Run: headless pygame with SDL's dummy video driver; simulated clock (each Clock.tick advances the game by its frame time, no real sleeping); random seed 0; keys injected as events and as key.get_pressed() state; mouse plan: one left click at the window centre at the start of phase 2, then a move to the lower-right quarter at the start of phase 3.
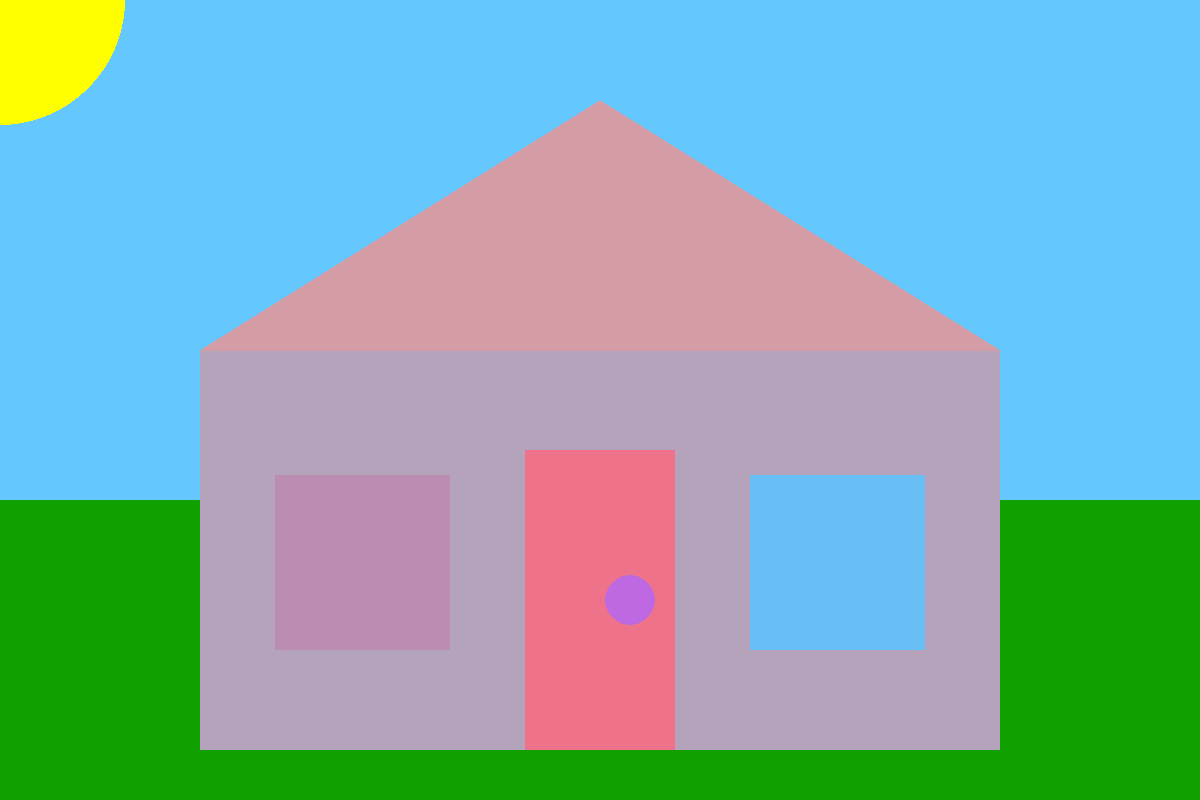
Frame 1 of 4 · flips 1–60 · no input
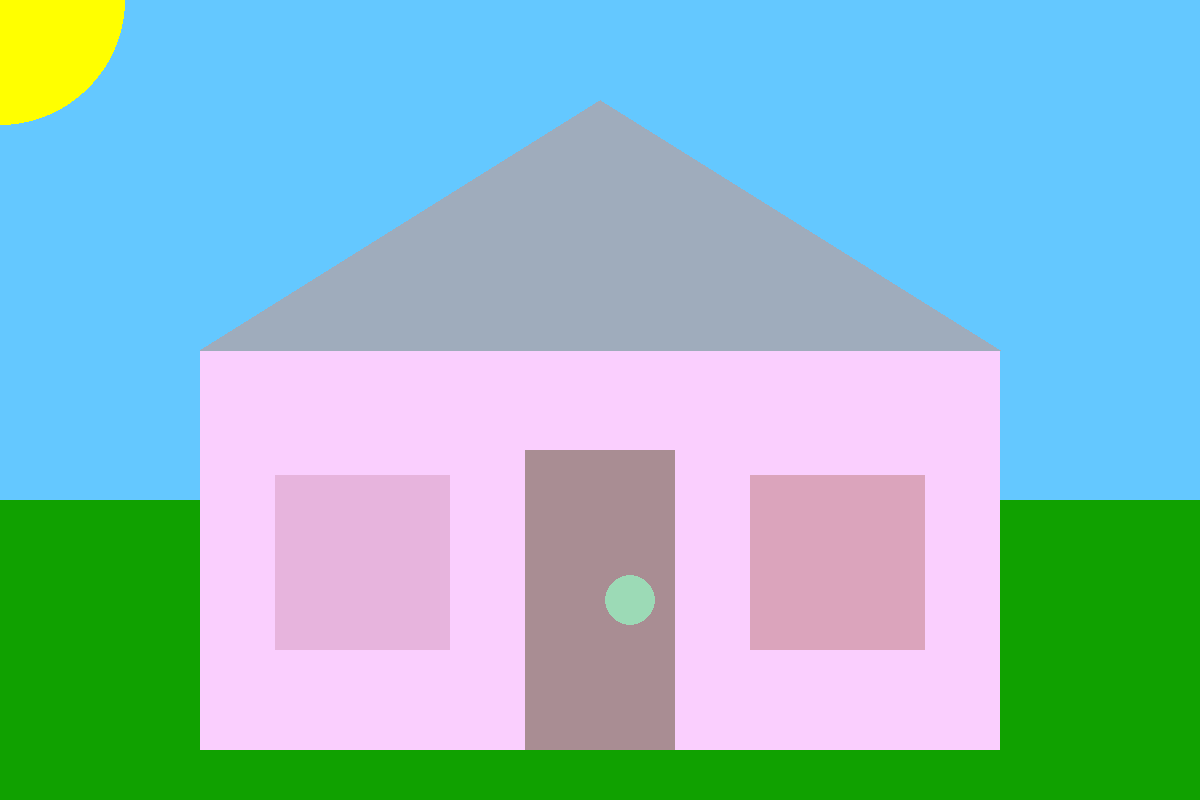
Frame 2 of 4 · flips 61–180 · clicked the window centre · tapped SPACE, RETURN · held RIGHT (→), D
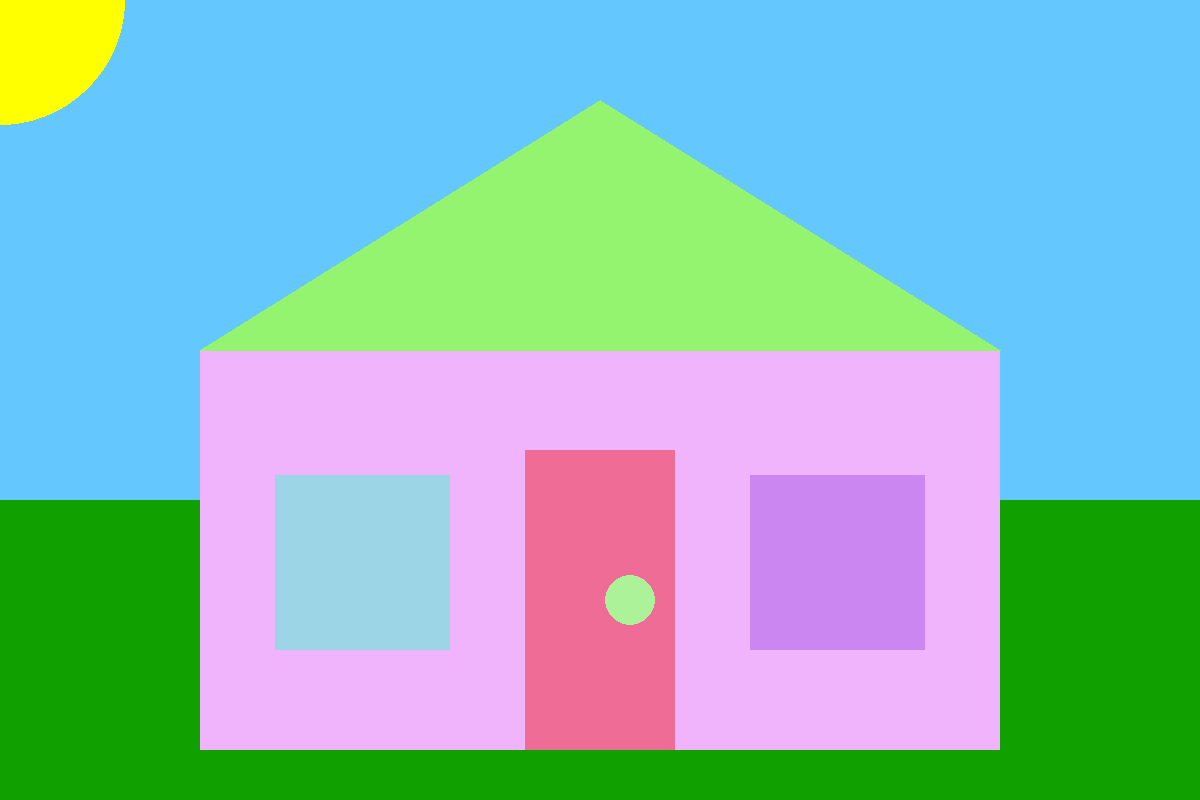
Frame 3 of 4 · flips 181–300 · moved the mouse to the lower-right quarter · held DOWN (↓), S
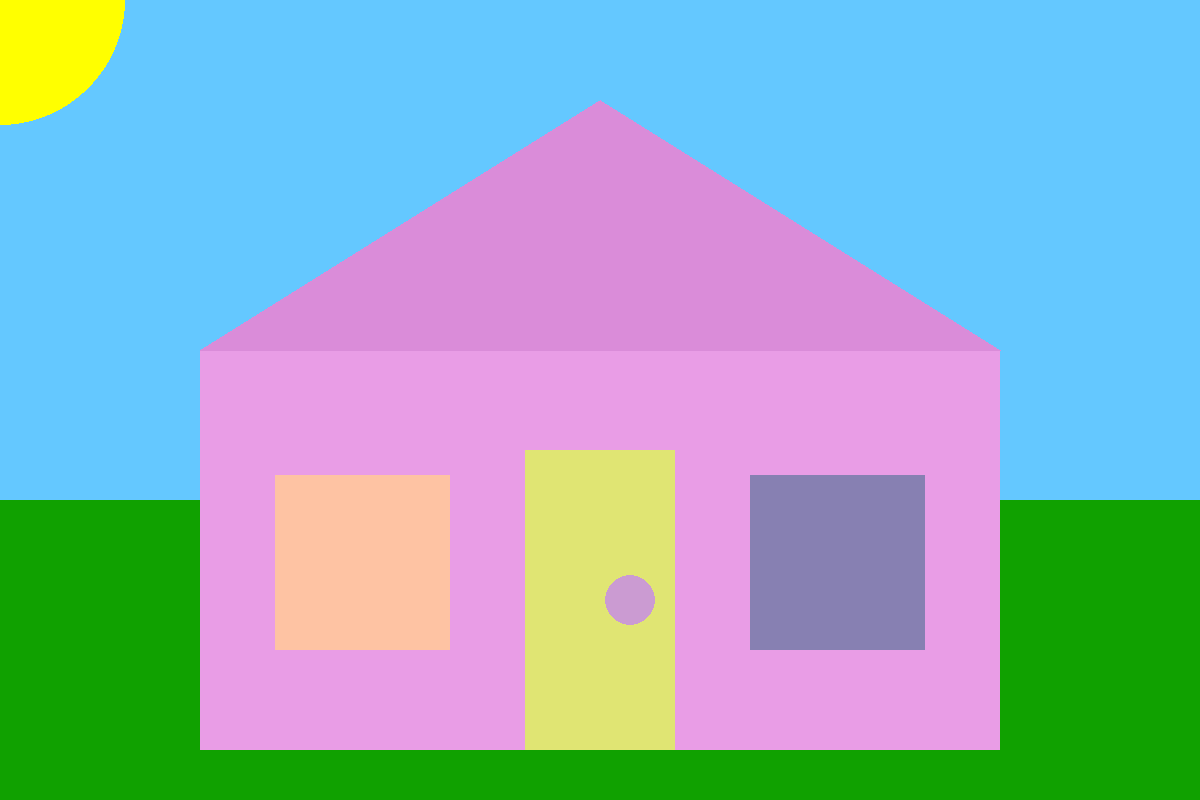
Frame 4 of 4 · flips 301–420 · held LEFT (←), A, UP (↑), W

The pygame program that drew these frames:

"""
Challenge: Draw a house!
"""

# import pygame library so we can use it!
import random

import pygame
# import draw methods for drawing!
from pygame.draw import *

# game code that needs to run only once

# initialize pygame code
pygame.init()

# setup display size variables
width = 1200
height = 800

# create game surface (the screen we will draw onto)
game_surface = pygame.display.set_mode((width, height))
# pygame.display.set_caption('Window Caption!')

# setup framerate stuff
clock = pygame.time.Clock()
FPS = 1

# setup game resources
# define colors - CTR-SHIFT-A --> color picker
BLACK = (0, 0, 0)
WHITE = (255, 255, 255)
RED = (255, 0, 0)
GREEN = (0, 255, 0)
BLUE = (0, 0, 255)

# add theses colors to your pygame_setup.py file if you want to have
# them for your next project
LIGHT_BLUE = (100, 200, 255)
DARK_GREEN = (16, 161, 0)
YELLOW = (255, 255, 0)



# fill entire screen with color before game starts
game_surface.fill(WHITE)

# TEACHER - Boolean for adding ground and sky
background = True

# main game loop. Loops until running = False.
running = True
while running == True:
    # get input events and respond to them
    # go over each event that happened
    for event in pygame.event.get():
        # if the event is us closing the game window
        if event.type == pygame.QUIT:
            # stop our loop
            running = False

    # game code that repeats every frame
    # store and print current mouse position
    mouse_x, mouse_y = pygame.mouse.get_pos()
    print("X = ", mouse_x, "Y = ", mouse_y)

    # limit the frame rate of your game
    clock.tick(FPS)

    # update stuff

    # draw stuff

    # TEACHER
    if background:
        #draw ground
        rect(game_surface, DARK_GREEN, [(0, 500), (width, 300)])
        # draw sky
        rect(game_surface, LIGHT_BLUE, [(0, 0), (width, 500)])
        # draw sun
        circle(game_surface, YELLOW, (0, 0), 125)


    # setup random colors
    # create one then use CTR + D
    c_1 = (random.randint(100, 255), random.randint(100, 255), random.randint(100, 255))
    c_2 = (random.randint(100, 255), random.randint(100, 255), random.randint(100, 255))
    c_3 = (random.randint(100, 255), random.randint(100, 255), random.randint(100, 255))
    c_4 = (random.randint(100, 255), random.randint(100, 255), random.randint(100, 255))
    c_5 = (random.randint(100, 255), random.randint(100, 255), random.randint(100, 255))
    c_6 = (random.randint(100, 255), random.randint(100, 255), random.randint(100, 255))



    # base rectangle
    rect(game_surface, c_1, [(200, 350), (800, 400)])

    # roof Triangle
    polygon(game_surface, c_2, [(200, 350), (1000, 350), (600,100)])

    # window 1
    rect(game_surface, c_3, [(275, 475), (175, 175)])

    # window 2
    rect(game_surface, c_4, [(750, 475), (175, 175)])

    # door
    rect(game_surface, c_5, [(525, 450), (150, 300)])

    # door knob
    circle(game_surface, c_6, (630, 600), 25)


    # lastly: update and redraw entire screen
    pygame.display.flip()
